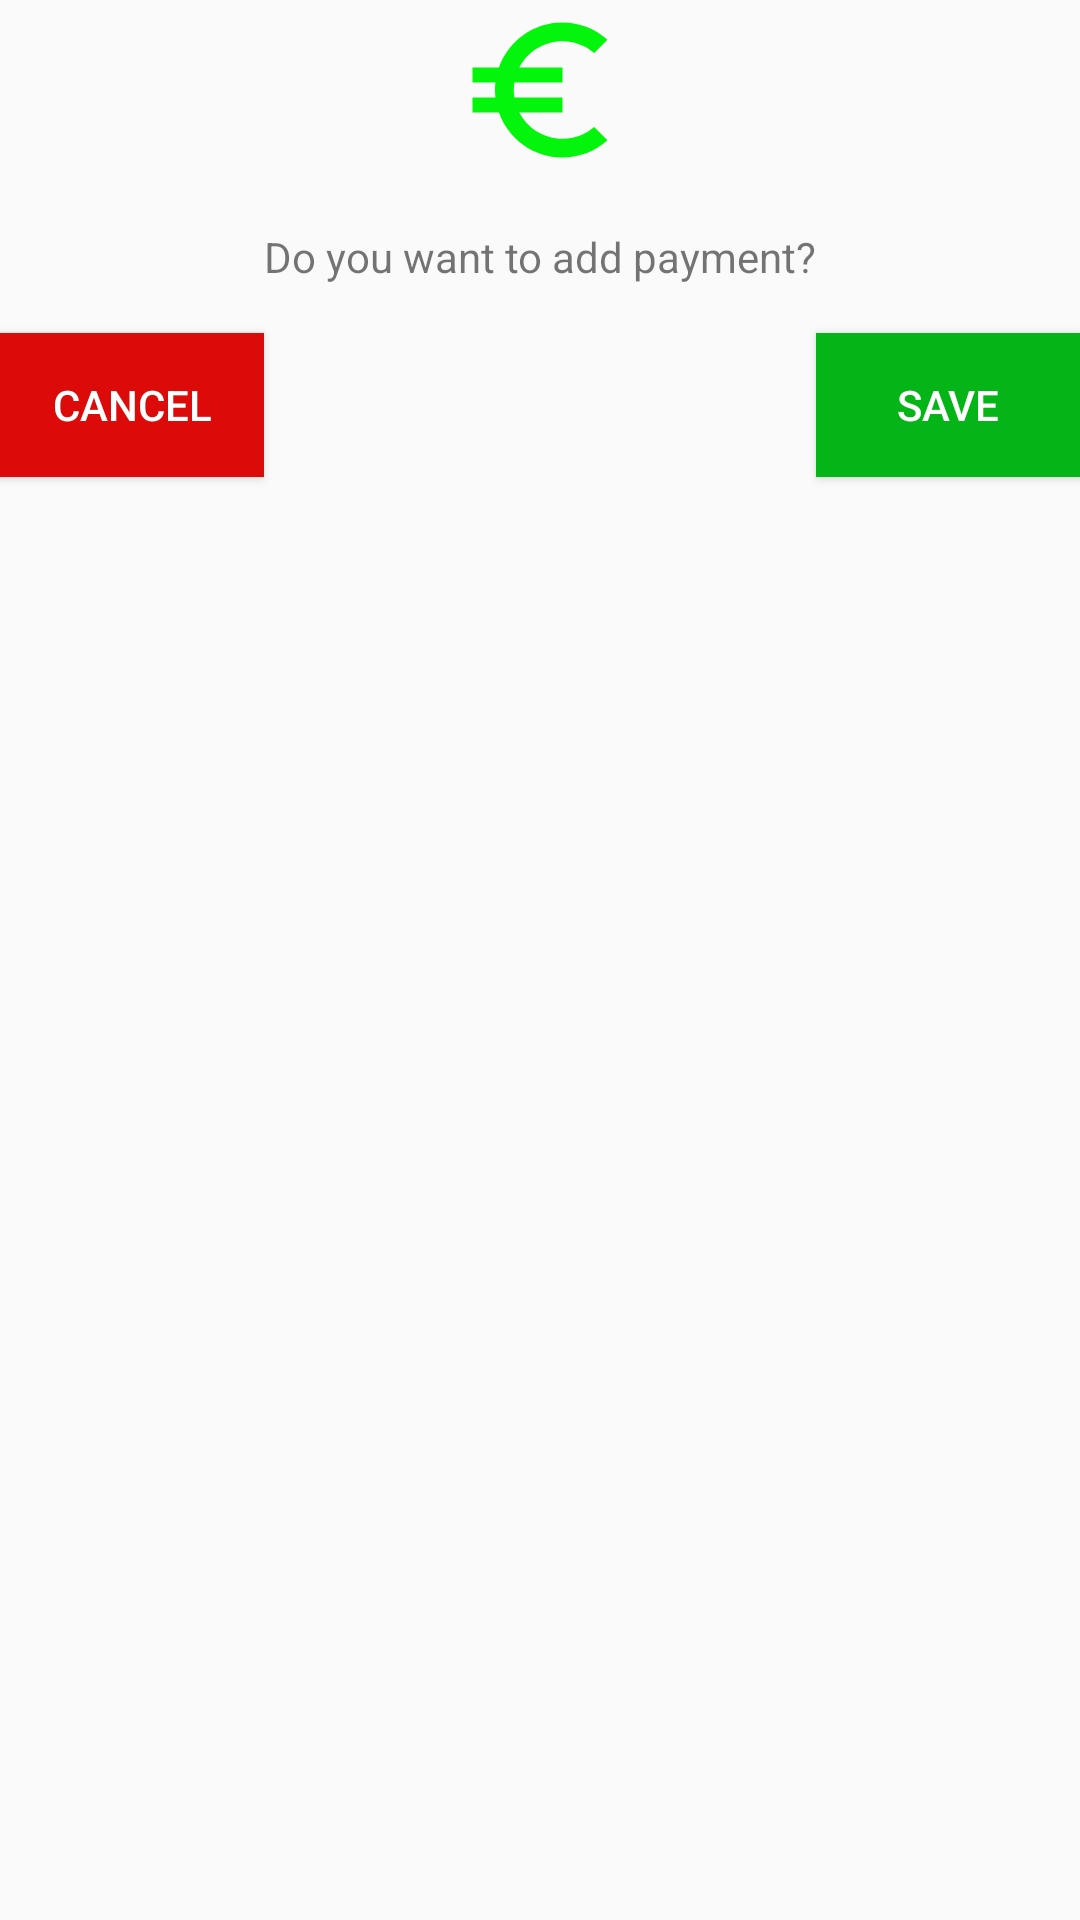

Produce the Android XML layout that renders to this screen, including the resource entries it uses.
<!-- AndroidManifest.xml: application theme AppTheme -->
<!-- res/layout/paymet_price_dialog.xml -->
<?xml version="1.0" encoding="utf-8"?>
<androidx.constraintlayout.widget.ConstraintLayout
    xmlns:android="http://schemas.android.com/apk/res/android"
    xmlns:app="http://schemas.android.com/apk/res-auto"
    xmlns:tools="http://schemas.android.com/tools"
    android:layout_width="match_parent"
    android:layout_height="match_parent"
    android:orientation="vertical"
    android:layout_margin="30dp">

    <ImageView
        android:id="@+id/imageView5"
        android:layout_width="60dp"
        android:layout_height="60dp"
        android:src="@drawable/ic_euro_symbol_2"
        app:layout_constraintEnd_toEndOf="parent"
        app:layout_constraintStart_toStartOf="parent"
        app:layout_constraintTop_toTopOf="parent" />

    <TextView
        android:id="@+id/textView3"
        android:layout_width="wrap_content"
        android:layout_height="wrap_content"
        android:layout_marginTop="16dp"
        android:text="Do you want to add payment?"
        app:layout_constraintEnd_toEndOf="parent"
        app:layout_constraintStart_toStartOf="parent"
        app:layout_constraintTop_toBottomOf="@+id/imageView5" />



    <Button
        android:id="@+id/btn_cancel_price_payment"
        android:layout_width="wrap_content"
        android:layout_height="wrap_content"
        android:layout_marginTop="16dp"
        android:text="cancel"
        android:textColor="#FFF"
        android:background="#DD0A0A"
        app:layout_constraintStart_toStartOf="parent"
        app:layout_constraintTop_toBottomOf="@+id/textView3" />

    <Button
        android:id="@+id/btn_save_price_payment"
        android:layout_width="wrap_content"
        android:layout_height="wrap_content"
        android:layout_marginTop="16dp"
        android:text="save"
        android:textColor="#FFF"
        android:background="#05B416"
        app:layout_constraintEnd_toEndOf="parent"
        app:layout_constraintTop_toBottomOf="@+id/textView3" />

</androidx.constraintlayout.widget.ConstraintLayout>
<!-- resources referenced by this layout -->
<resources>
  <!-- drawable ic_euro_symbol_2 (drawable) -->
  <vector xmlns:android="http://schemas.android.com/apk/res/android"
      android:width="24dp"
      android:height="24dp"
      android:viewportWidth="24"
      android:viewportHeight="24">
    <path
        android:fillColor="#03F50B"
        android:pathData="M15,18.5c-2.51,0 -4.68,-1.42 -5.76,-3.5H15v-2H8.58c-0.05,-0.33 -0.08,-0.66 -0.08,-1s0.03,-0.67 0.08,-1H15V9H9.24C10.32,6.92 12.5,5.5 15,5.5c1.61,0 3.09,0.59 4.23,1.57L21,5.3C19.41,3.87 17.3,3 15,3c-3.92,0 -7.24,2.51 -8.48,6H3v2h3.06c-0.04,0.33 -0.06,0.66 -0.06,1 0,0.34 0.02,0.67 0.06,1H3v2h3.52c1.24,3.49 4.56,6 8.48,6 2.31,0 4.41,-0.87 6,-2.3l-1.78,-1.77c-1.13,0.98 -2.6,1.57 -4.22,1.57z"/>
  </vector>
  <style name="AppTheme" parent="Theme.AppCompat.Light.NoActionBar">
          
          <item name="colorPrimary">#607D8B</item>
          <item name="colorPrimaryDark">#9E9E9E</item>
          <item name="colorAccent">@color/colorAccent</item>
  
      </style>
  <!-- not gathered from this repository: default colours our renderer supplied (Android Studio template values) -->
  <color name="colorAccent">#FF03DAC5</color>
</resources>
